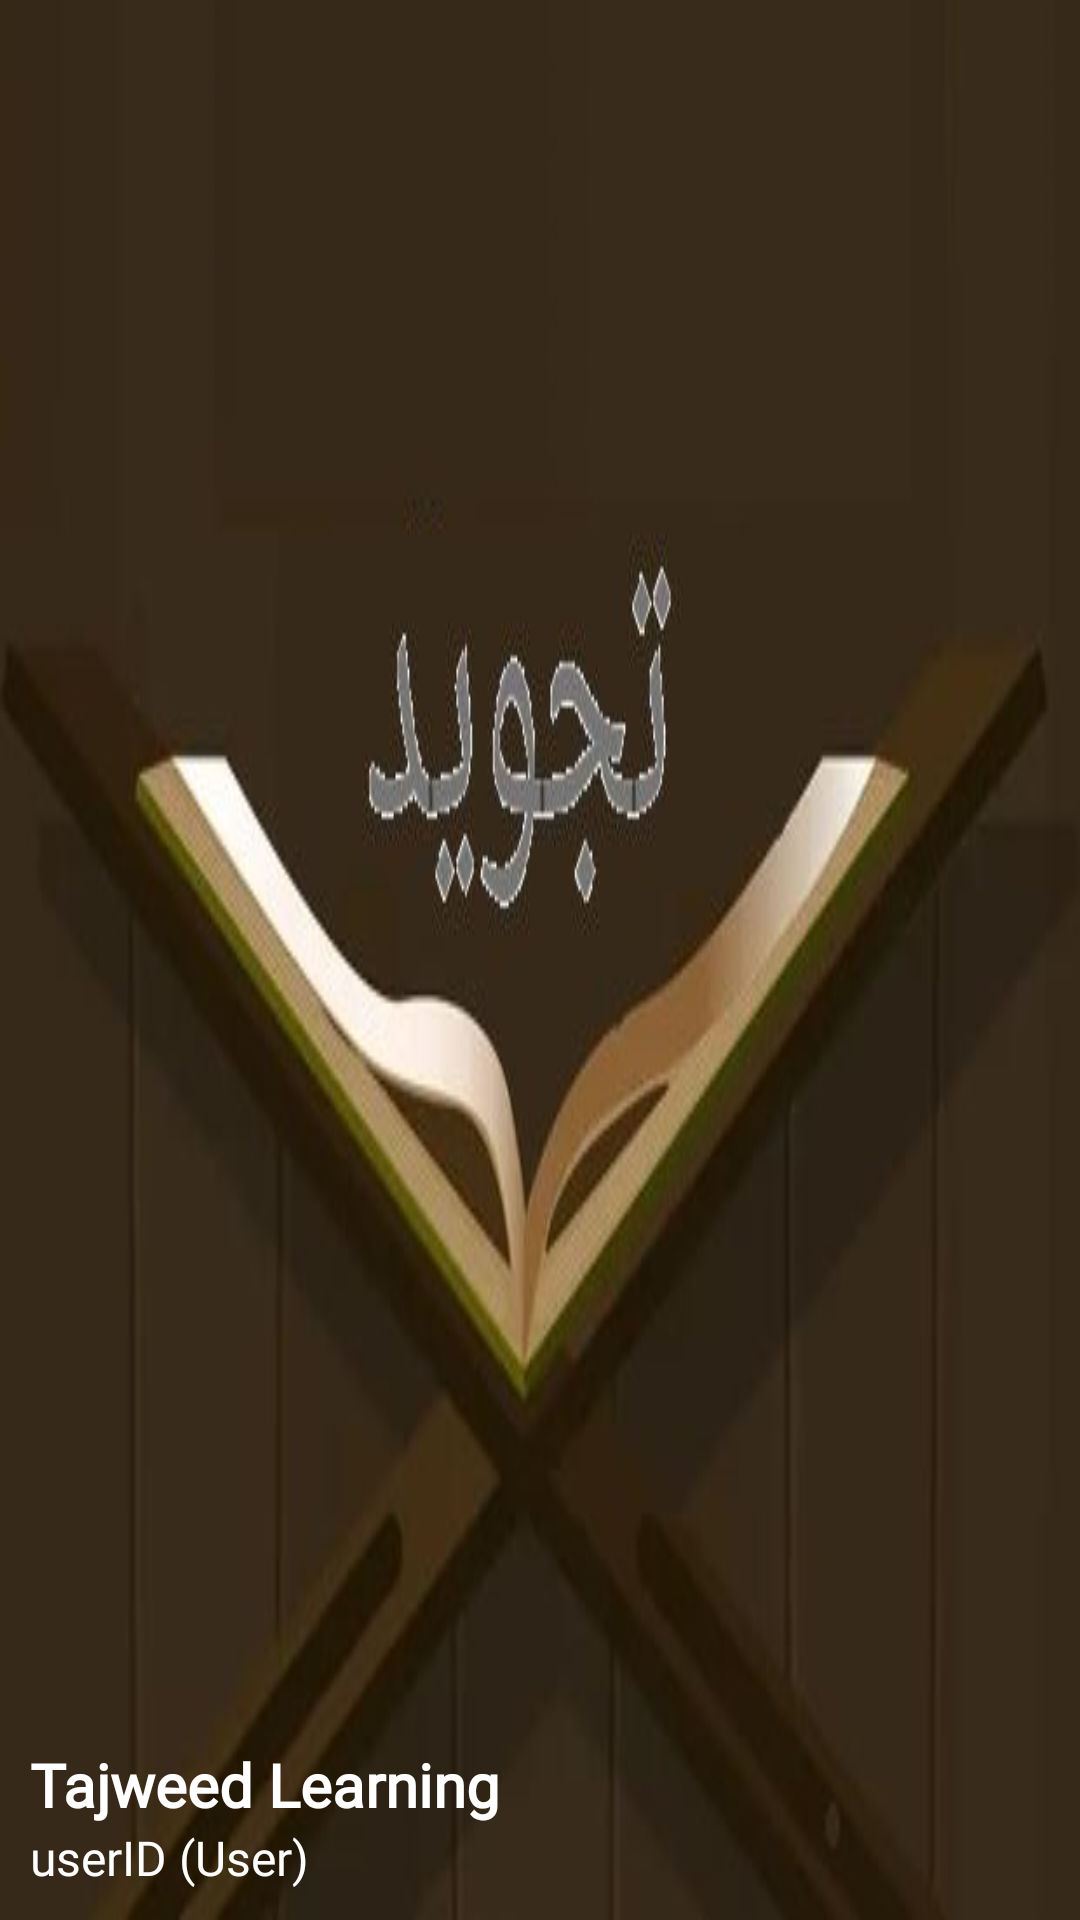

Here is an Android app screen rendered from its layout file. Give the layout XML and the strings, colors and styles it references.
<!-- AndroidManifest.xml: application theme Theme.TestApplication -->
<!-- res/layout/navigation_drawer_header.xml -->
<?xml version="1.0" encoding="utf-8"?>
<LinearLayout xmlns:android="http://schemas.android.com/apk/res/android"
    android:layout_width="match_parent"
    android:layout_height="176dp"
    android:background="@drawable/capture"
    android:orientation="vertical">

    <LinearLayout
        android:layout_width="match_parent"
        android:layout_height="match_parent"
        android:gravity="bottom"
        android:orientation="vertical"
        android:paddingStart="10dp">

        <TextView
            android:layout_width="wrap_content"
            android:layout_height="wrap_content"
            android:layout_marginTop="10dp"
            android:fontFamily="@font/montserrat_bold"
            android:text="Tajweed Learning"
            android:textColor="@color/white"
            android:textSize="20sp"
            android:textStyle="bold" />


        <TextView
            android:layout_width="wrap_content"
            android:layout_height="wrap_content"
            android:layout_marginBottom="10dp"
            android:fontFamily="@font/montserrat"
            android:text="userID (User)"
            android:textColor="@color/white"
            android:textSize="16sp" />


    </LinearLayout>


</LinearLayout>
<!-- resources referenced by this layout -->
<resources>
  <color name="white">#FFFFFF</color>
  <!-- drawable capture: png bitmap (drawable-v24, 31362 bytes) -->
  <style name="Theme.TestApplication" parent="Theme.MaterialComponents.Light.NoActionBar">
          
  
          <item name="android:windowBackground"> #4A6572</item>
          <item name="colorPrimary">#344955</item>
          <item name="colorPrimaryVariant">#232F34</item>
          <item name="colorOnPrimary">@color/slightWhite</item>
          
          <item name="colorSecondaryVariant">@color/teal_700</item>
          <item name="colorOnSecondary">@color/white</item>
          
          <item name="android:statusBarColor" tools:targetApi="l">?attr/colorPrimaryVariant</item>
          
      </style>
  <color name="slightWhite">#F7F7F7</color>
  <color name="teal_700">#FF018786</color>
</resources>
